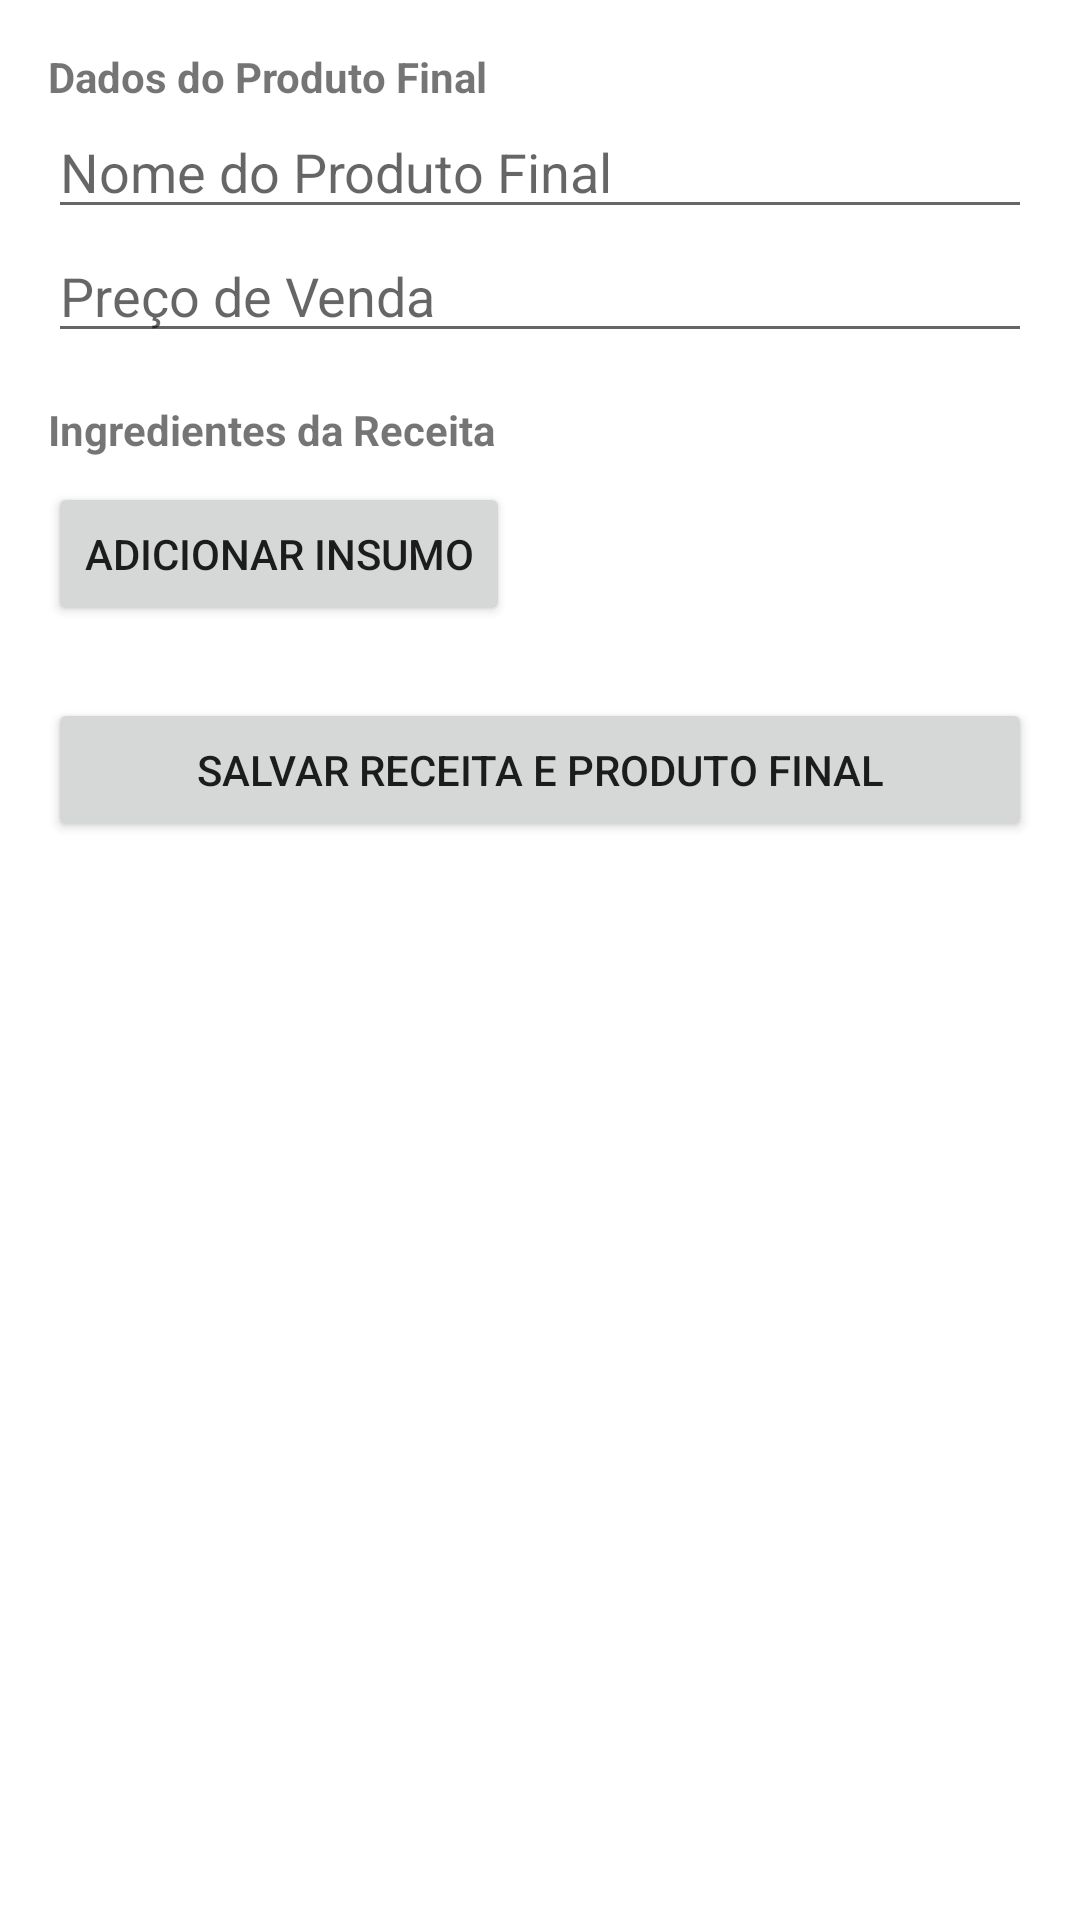

Layout XML and referenced resources for this Android screen:
<!-- AndroidManifest.xml: application theme Theme.ConfeLog -->
<!-- res/layout/activity_recipe_create.xml -->
<?xml version="1.0" encoding="utf-8"?>

<ScrollView xmlns:android="http://schemas.android.com/apk/res/android"
    android:layout_width="match_parent"
    android:layout_height="match_parent">

    <LinearLayout
        android:layout_width="match_parent"
        android:layout_height="wrap_content"
        android:orientation="vertical"
        android:padding="16dp">

        <TextView
            android:layout_width="wrap_content"
            android:layout_height="wrap_content"
            android:text="Dados do Produto Final"
            android:textStyle="bold" />

        <EditText
            android:id="@+id/edt_final_product_name"
            android:layout_width="match_parent"
            android:layout_height="wrap_content"
            android:hint="Nome do Produto Final" />

        <EditText
            android:id="@+id/edt_final_product_price"
            android:layout_width="match_parent"
            android:layout_height="wrap_content"
            android:hint="Preço de Venda"
            android:inputType="numberDecimal" />

        <TextView
            android:layout_width="wrap_content"
            android:layout_height="wrap_content"
            android:layout_marginTop="16dp"
            android:text="Ingredientes da Receita"
            android:textStyle="bold" />

        <LinearLayout
            android:id="@+id/container_ingredients"
            android:layout_width="match_parent"
            android:layout_height="wrap_content"
            android:orientation="vertical" />

        <Button
            android:id="@+id/btn_add_ingredient"
            android:layout_width="wrap_content"
            android:layout_height="wrap_content"
            android:layout_marginTop="8dp"
            android:text="Adicionar Insumo" />

        <Button
            android:id="@+id/btn_save_recipe"
            android:layout_width="match_parent"
            android:layout_height="wrap_content"
            android:layout_marginTop="24dp"
            android:text="Salvar Receita e Produto Final" />

    </LinearLayout>
</ScrollView>
<!-- resources referenced by this layout -->
<resources>
  <style name="Theme.ConfeLog" parent="Theme.MaterialComponents.DayNight.DarkActionBar">
          <item name="colorPrimary">@color/laranja_500</item>
          <item name="colorPrimaryVariant">@color/laranja_700</item>
          <item name="colorOnPrimary">@color/branco</item>
          <item name="materialButtonStyle">@style/ConfeLogButton</item>
      </style>
  <color name="laranja_500">#FF9800</color>
  <color name="laranja_700">#F57C00</color>
  <color name="branco">#FFFFFF</color>
  <style name="ConfeLogButton" parent="Widget.MaterialComponents.Button">
          <item name="android:padding">12dp</item>
          <item name="cornerRadius">8dp</item>
      </style>
</resources>
